Run: headless pygame with SDL's dummy video driver; simulated clock (each Clock.tick advances the game by its frame time, no real sleeping); random seed 0; keys injected as events and as key.get_pressed() state; no mouse input.
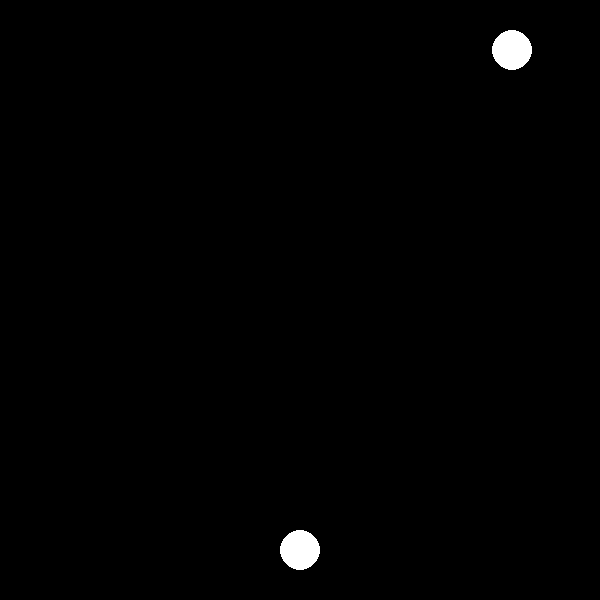
Frame 1 of 4 · flips 1–60 · no input
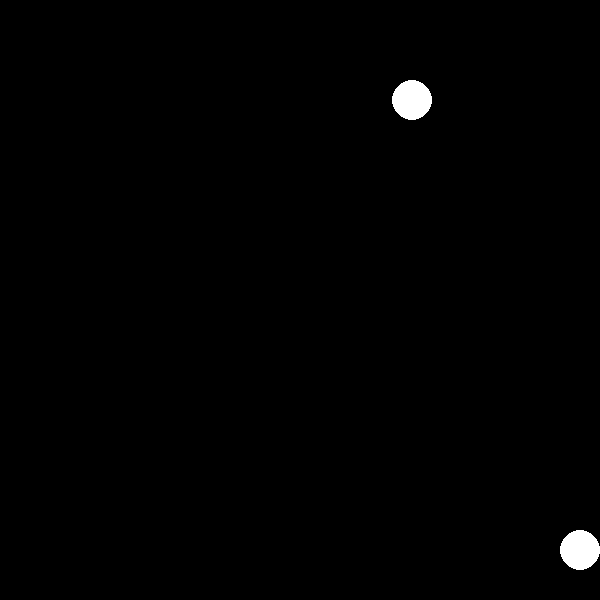
Frame 2 of 4 · flips 61–180 · tapped SPACE, RETURN · held RIGHT (→), D
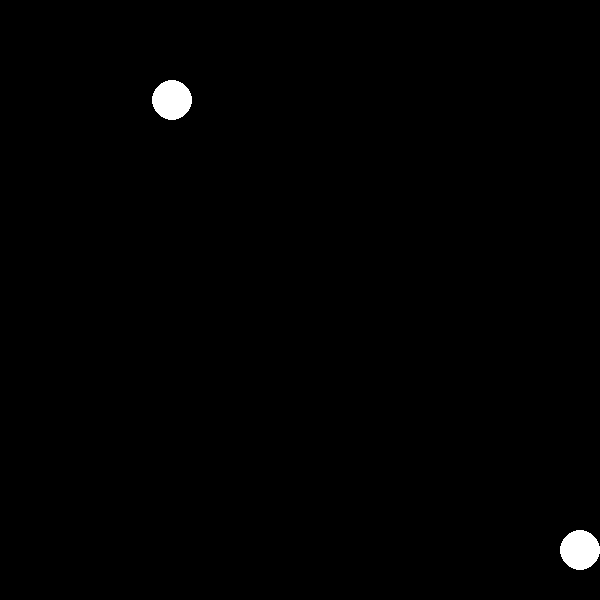
Frame 3 of 4 · flips 181–300 · held DOWN (↓), S
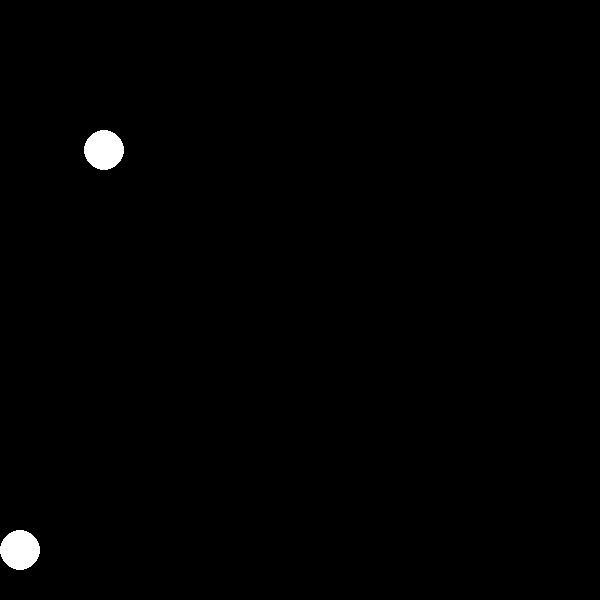
Frame 4 of 4 · flips 301–420 · held LEFT (←), A, UP (↑), W

The pygame program that drew these frames:

import pygame
import random

# Initialize Pygame
pygame.init()

# Set the window size and title
window_size = (600, 600)
window_title = "Space Invaders"

# Create the window
screen = pygame.display.set_mode(window_size)
pygame.display.set_caption(window_title)

# Set the colors
black = (0, 0, 0)
white = (255, 255, 255)

# Set the player's starting position and speed
player_x = window_size[0] // 2
player_y = window_size[1] - 50
player_speed = 5

# Set the enemy's starting position and speed
enemy_x = random.randint(0, window_size[0])
enemy_y = 50
enemy_speed = 2

# Set the bullet's starting position and speed
bullet_x = 0
bullet_y = player_y
bullet_speed = 10
bullet_fired = False

# Create a font for the score
font = pygame.font.Font(None, 36)

# Set the starting score
score = 0

# Run the game loop
while True:
    # Draw the screen
    screen.fill(black)

    # Draw the player
    pygame.draw.circle(screen, white, (player_x, player_y), 20)

    # Draw the enemy
    pygame.draw.circle(screen, white, (enemy_x, enemy_y), 20)

    # Draw the bullet if it has been fired
    if bullet_fired:
        pygame.draw.circle(screen, white, (bullet_x, bullet_y), 5)

    # Update the player's position based on input
    keys = pygame.key.get_pressed()
    if keys[pygame.K_LEFT]:
        player_x -= player_speed
    if keys[pygame.K_RIGHT]:
        player_x += player_speed
    player_x = max(20, min(player_x, window_size[0] - 20))

    # Update the enemy's position
    enemy_x += enemy_speed
    if enemy_x < 20 or enemy_x > window_size[0] - 20:
        enemy_speed *= -1
        enemy_y += 50

    # Update the bullet's position if it has been fired
    if bullet_fired:
        bullet_y -= bullet_speed
        if bullet_y < 0:
            bullet_fired = False

    pygame.display.update()
